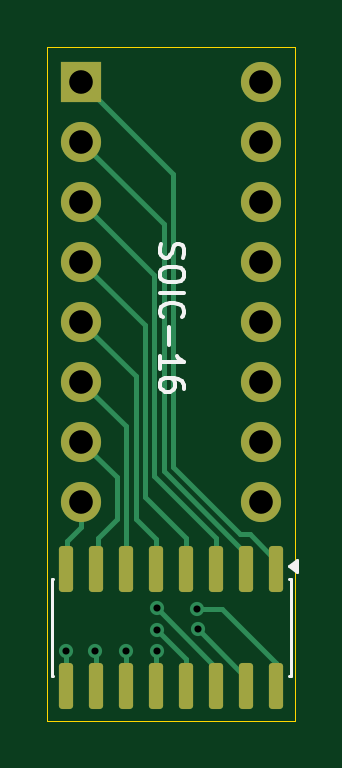
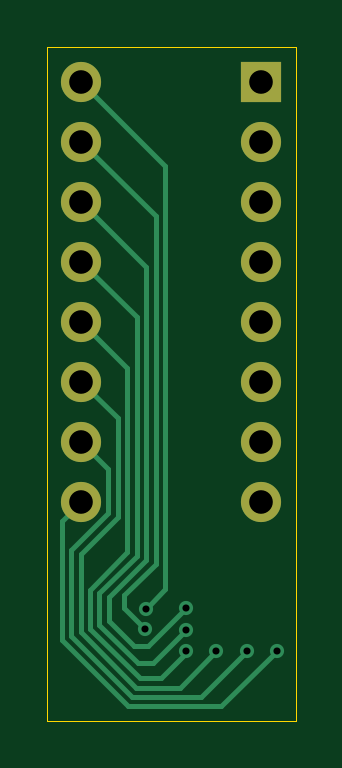
Circuit board: 10 layer files. Board 10.5 x 28.5 mm.
- bottom_copper: Converter_DIP_SOIC_16-B_Cu.gbl (4771 bytes)
- bottom_mask: Converter_DIP_SOIC_16-B_Mask.gbs (943 bytes)
- paste: Converter_DIP_SOIC_16-B_Paste.gbp (463 bytes)
- outline: Converter_DIP_SOIC_16-Edge_Cuts.gm1 (613 bytes)
- top_copper: Converter_DIP_SOIC_16-F_Cu.gtl (6815 bytes)
- top_mask: Converter_DIP_SOIC_16-F_Mask.gts (1999 bytes)
- paste: Converter_DIP_SOIC_16-F_Paste.gtp (1519 bytes)
- top_silk: Converter_DIP_SOIC_16-F_Silkscreen.gto (6313 bytes)
- drill: Converter_DIP_SOIC_16-NPTH.drl (264 bytes)
- drill: Converter_DIP_SOIC_16-PTH.drl (690 bytes)

=== bottom_copper: Converter_DIP_SOIC_16-B_Cu.gbl ===
%TF.GenerationSoftware,KiCad,Pcbnew,10.0.1*%
%TF.CreationDate,2026-06-23T23:14:10+02:00*%
%TF.ProjectId,Converter_DIP_SOIC_16,436f6e76-6572-4746-9572-5f4449505f53,1*%
%TF.SameCoordinates,Original*%
%TF.FileFunction,Copper,L2,Bot*%
%TF.FilePolarity,Positive*%
%FSLAX46Y46*%
G04 Gerber Fmt 4.6, Leading zero omitted, Abs format (unit mm)*
G04 Created by KiCad (PCBNEW 10.0.1) date 2026-06-23 23:14:10*
%MOMM*%
%LPD*%
G01*
G04 APERTURE LIST*
%TA.AperFunction,ComponentPad*%
%ADD10R,1.700000X1.700000*%
%TD*%
%TA.AperFunction,ComponentPad*%
%ADD11C,1.700000*%
%TD*%
%TA.AperFunction,ViaPad*%
%ADD12C,0.600000*%
%TD*%
%TA.AperFunction,Conductor*%
%ADD13C,0.200000*%
%TD*%
G04 APERTURE END LIST*
D10*
%TO.P,J1,1,Pin_1_1*%
%TO.N,Net-(J1A-Pin_1)*%
X50000000Y-30000000D03*
D11*
%TO.P,J1,2,Pin_2_2*%
%TO.N,Net-(J1B-Pin_2)*%
X50000000Y-32540000D03*
%TO.P,J1,3,Pin_3_3*%
%TO.N,Net-(J1C-Pin_3)*%
X50000000Y-35080000D03*
%TO.P,J1,4,Pin_4_4*%
%TO.N,Net-(J1D-Pin_4)*%
X50000000Y-37620000D03*
%TO.P,J1,5,Pin_5_5*%
%TO.N,Net-(J1E-Pin_5)*%
X50000000Y-40160000D03*
%TO.P,J1,6,Pin_6_6*%
%TO.N,Net-(J1F-Pin_6)*%
X50000000Y-42700000D03*
%TO.P,J1,7,Pin_7_7*%
%TO.N,Net-(J1G-Pin_7)*%
X50000000Y-45240000D03*
%TO.P,J1,8,Pin_8_8*%
%TO.N,Net-(J1H-Pin_8)*%
X50000000Y-47780000D03*
%TD*%
%TO.P,J2,1,Pin_1_1*%
%TO.N,Net-(J2A-Pin_1)*%
X57620000Y-47780000D03*
%TO.P,J2,2,Pin_2_2*%
%TO.N,Net-(J2B-Pin_2)*%
X57620000Y-45240000D03*
%TO.P,J2,3,Pin_3_3*%
%TO.N,Net-(J2C-Pin_3)*%
X57620000Y-42700000D03*
%TO.P,J2,4,Pin_4_4*%
%TO.N,Net-(J2D-Pin_4)*%
X57620000Y-40160000D03*
%TO.P,J2,5,Pin_5_5*%
%TO.N,Net-(J2E-Pin_5)*%
X57620000Y-37620000D03*
%TO.P,J2,6,Pin_6_6*%
%TO.N,Net-(J2F-Pin_6)*%
X57620000Y-35080000D03*
%TO.P,J2,7,Pin_7_7*%
%TO.N,Net-(J2G-Pin_7)*%
X57620000Y-32540000D03*
%TO.P,J2,8,Pin_8_8*%
%TO.N,Net-(J2H-Pin_8)*%
X57620000Y-30000000D03*
%TD*%
D12*
%TO.N,Net-(J2A-Pin_1)*%
X49350974Y-54100000D03*
%TO.N,Net-(J2B-Pin_2)*%
X50600000Y-54100000D03*
%TO.N,Net-(J2C-Pin_3)*%
X51900000Y-54100000D03*
%TO.N,Net-(J2D-Pin_4)*%
X53200000Y-54100000D03*
%TO.N,Net-(J2E-Pin_5)*%
X53200000Y-53200000D03*
%TO.N,Net-(J2F-Pin_6)*%
X53200000Y-52300000D03*
%TO.N,Net-(J2G-Pin_7)*%
X54924265Y-53175735D03*
%TO.N,Net-(J2H-Pin_8)*%
X54899999Y-52305253D03*
%TD*%
%TO.N,Net-(J2A-Pin_1)*%
D13*
X58450974Y-48610974D02*
X57620000Y-47780000D01*
X55650000Y-56450000D02*
X58450974Y-53649026D01*
X58450974Y-53649026D02*
X58450974Y-48610974D01*
X49350974Y-54100000D02*
X51700974Y-56450000D01*
X51700974Y-56450000D02*
X55650000Y-56450000D01*
%TO.N,Net-(J2B-Pin_2)*%
X58050974Y-53483339D02*
X58050974Y-49837320D01*
X52550000Y-56050000D02*
X55484314Y-56050000D01*
X55484314Y-56050000D02*
X58050974Y-53483339D01*
X58050974Y-49837320D02*
X56470000Y-48256346D01*
X50600000Y-54100000D02*
X52550000Y-56050000D01*
X56470000Y-46390000D02*
X57620000Y-45240000D01*
X56470000Y-48256346D02*
X56470000Y-46390000D01*
%TO.N,Net-(J2C-Pin_3)*%
X57650974Y-53317654D02*
X57650974Y-50003006D01*
X56070000Y-48422031D02*
X56070000Y-44250000D01*
X53450000Y-55650000D02*
X55318628Y-55650000D01*
X55318628Y-55650000D02*
X57650974Y-53317654D01*
X57650974Y-50003006D02*
X56070000Y-48422031D01*
X56070000Y-44250000D02*
X57620000Y-42700000D01*
X51900000Y-54100000D02*
X53450000Y-55650000D01*
%TO.N,Net-(J2D-Pin_4)*%
X55670000Y-42110000D02*
X57620000Y-40160000D01*
X55670000Y-49919026D02*
X55670000Y-42110000D01*
X57250974Y-53151968D02*
X57250974Y-51500000D01*
X53200000Y-54200000D02*
X54250000Y-55250000D01*
X57250974Y-51500000D02*
X55670000Y-49919026D01*
X54250000Y-55250000D02*
X55152942Y-55250000D01*
X55152942Y-55250000D02*
X57250974Y-53151968D01*
X53200000Y-54100000D02*
X53200000Y-54200000D01*
%TO.N,Net-(J2E-Pin_5)*%
X56850974Y-52986282D02*
X56850974Y-51665686D01*
X54600000Y-54600000D02*
X55237256Y-54600000D01*
X53200000Y-53200000D02*
X54600000Y-54600000D01*
X56850974Y-51665686D02*
X55270000Y-50084711D01*
X55270000Y-50084711D02*
X55270000Y-39970000D01*
X55237256Y-54600000D02*
X56850974Y-52986282D01*
X55270000Y-39970000D02*
X57620000Y-37620000D01*
%TO.N,Net-(J2F-Pin_6)*%
X54800000Y-53900000D02*
X55371570Y-53900000D01*
X54870000Y-50250396D02*
X54870000Y-37830000D01*
X56450974Y-52820596D02*
X56450974Y-51831372D01*
X53200000Y-52300000D02*
X54800000Y-53900000D01*
X54870000Y-37830000D02*
X57620000Y-35080000D01*
X55371570Y-53900000D02*
X56450974Y-52820596D01*
X56450974Y-51831372D02*
X54870000Y-50250396D01*
%TO.N,Net-(J2G-Pin_7)*%
X54470000Y-35690000D02*
X57620000Y-32540000D01*
X54470000Y-50416081D02*
X54470000Y-35690000D01*
X54924265Y-53175735D02*
X55800000Y-52300000D01*
X55800000Y-51746081D02*
X54470000Y-50416081D01*
X55800000Y-52300000D02*
X55800000Y-51746081D01*
%TO.N,Net-(J2H-Pin_8)*%
X54899999Y-52305253D02*
X54070000Y-51475254D01*
X54070000Y-51475254D02*
X54070000Y-33550000D01*
X54070000Y-33550000D02*
X57620000Y-30000000D01*
%TD*%
M02*

=== bottom_mask: Converter_DIP_SOIC_16-B_Mask.gbs ===
%TF.GenerationSoftware,KiCad,Pcbnew,10.0.1*%
%TF.CreationDate,2026-06-23T23:14:10+02:00*%
%TF.ProjectId,Converter_DIP_SOIC_16,436f6e76-6572-4746-9572-5f4449505f53,1*%
%TF.SameCoordinates,Original*%
%TF.FileFunction,Soldermask,Bot*%
%TF.FilePolarity,Negative*%
%FSLAX46Y46*%
G04 Gerber Fmt 4.6, Leading zero omitted, Abs format (unit mm)*
G04 Created by KiCad (PCBNEW 10.0.1) date 2026-06-23 23:14:10*
%MOMM*%
%LPD*%
G01*
G04 APERTURE LIST*
%ADD10R,1.700000X1.700000*%
%ADD11C,1.700000*%
G04 APERTURE END LIST*
D10*
%TO.C,J1*%
X50000000Y-30000000D03*
D11*
X50000000Y-32540000D03*
X50000000Y-35080000D03*
X50000000Y-37620000D03*
X50000000Y-40160000D03*
X50000000Y-42700000D03*
X50000000Y-45240000D03*
X50000000Y-47780000D03*
%TD*%
%TO.C,J2*%
X57620000Y-47780000D03*
X57620000Y-45240000D03*
X57620000Y-42700000D03*
X57620000Y-40160000D03*
X57620000Y-37620000D03*
X57620000Y-35080000D03*
X57620000Y-32540000D03*
X57620000Y-30000000D03*
%TD*%
M02*

=== paste: Converter_DIP_SOIC_16-B_Paste.gbp ===
%TF.GenerationSoftware,KiCad,Pcbnew,10.0.1*%
%TF.CreationDate,2026-06-23T23:14:10+02:00*%
%TF.ProjectId,Converter_DIP_SOIC_16,436f6e76-6572-4746-9572-5f4449505f53,1*%
%TF.SameCoordinates,Original*%
%TF.FileFunction,Paste,Bot*%
%TF.FilePolarity,Positive*%
%FSLAX46Y46*%
G04 Gerber Fmt 4.6, Leading zero omitted, Abs format (unit mm)*
G04 Created by KiCad (PCBNEW 10.0.1) date 2026-06-23 23:14:10*
%MOMM*%
%LPD*%
G01*
G04 APERTURE LIST*
G04 APERTURE END LIST*
M02*

=== outline: Converter_DIP_SOIC_16-Edge_Cuts.gm1 ===
%TF.GenerationSoftware,KiCad,Pcbnew,10.0.1*%
%TF.CreationDate,2026-06-23T23:14:11+02:00*%
%TF.ProjectId,Converter_DIP_SOIC_16,436f6e76-6572-4746-9572-5f4449505f53,1*%
%TF.SameCoordinates,Original*%
%TF.FileFunction,Profile,NP*%
%FSLAX46Y46*%
G04 Gerber Fmt 4.6, Leading zero omitted, Abs format (unit mm)*
G04 Created by KiCad (PCBNEW 10.0.1) date 2026-06-23 23:14:11*
%MOMM*%
%LPD*%
G01*
G04 APERTURE LIST*
%TA.AperFunction,Profile*%
%ADD10C,0.050000*%
%TD*%
G04 APERTURE END LIST*
D10*
X48550974Y-28550000D02*
X59050974Y-28550000D01*
X59050974Y-57050000D01*
X48550974Y-57050000D01*
X48550974Y-28550000D01*
M02*

=== top_copper: Converter_DIP_SOIC_16-F_Cu.gtl (6815 bytes, source omitted) ===
=== top_mask: Converter_DIP_SOIC_16-F_Mask.gts (1999 bytes, source withheld) ===
=== paste: Converter_DIP_SOIC_16-F_Paste.gtp (1519 bytes, source withheld) ===
=== top_silk: Converter_DIP_SOIC_16-F_Silkscreen.gto ===
%TF.GenerationSoftware,KiCad,Pcbnew,10.0.1*%
%TF.CreationDate,2026-06-23T23:14:10+02:00*%
%TF.ProjectId,Converter_DIP_SOIC_16,436f6e76-6572-4746-9572-5f4449505f53,1*%
%TF.SameCoordinates,Original*%
%TF.FileFunction,Legend,Top*%
%TF.FilePolarity,Positive*%
%FSLAX46Y46*%
G04 Gerber Fmt 4.6, Leading zero omitted, Abs format (unit mm)*
G04 Created by KiCad (PCBNEW 10.0.1) date 2026-06-23 23:14:10*
%MOMM*%
%LPD*%
G01*
G04 APERTURE LIST*
G04 Aperture macros list*
%AMRoundRect*
0 Rectangle with rounded corners*
0 $1 Rounding radius*
0 $2 $3 $4 $5 $6 $7 $8 $9 X,Y pos of 4 corners*
0 Add a 4 corners polygon primitive as box body*
4,1,4,$2,$3,$4,$5,$6,$7,$8,$9,$2,$3,0*
0 Add four circle primitives for the rounded corners*
1,1,$1+$1,$2,$3*
1,1,$1+$1,$4,$5*
1,1,$1+$1,$6,$7*
1,1,$1+$1,$8,$9*
0 Add four rect primitives between the rounded corners*
20,1,$1+$1,$2,$3,$4,$5,0*
20,1,$1+$1,$4,$5,$6,$7,0*
20,1,$1+$1,$6,$7,$8,$9,0*
20,1,$1+$1,$8,$9,$2,$3,0*%
G04 Aperture macros list end*
%ADD10C,0.150000*%
%ADD11C,0.120000*%
%ADD12RoundRect,0.150000X-0.150000X0.825000X-0.150000X-0.825000X0.150000X-0.825000X0.150000X0.825000X0*%
%ADD13R,1.700000X1.700000*%
%ADD14C,1.700000*%
G04 APERTURE END LIST*
D10*
X53392800Y-36880953D02*
X53345180Y-37023810D01*
X53345180Y-37023810D02*
X53345180Y-37261905D01*
X53345180Y-37261905D02*
X53392800Y-37357143D01*
X53392800Y-37357143D02*
X53440419Y-37404762D01*
X53440419Y-37404762D02*
X53535657Y-37452381D01*
X53535657Y-37452381D02*
X53630895Y-37452381D01*
X53630895Y-37452381D02*
X53726133Y-37404762D01*
X53726133Y-37404762D02*
X53773752Y-37357143D01*
X53773752Y-37357143D02*
X53821371Y-37261905D01*
X53821371Y-37261905D02*
X53868990Y-37071429D01*
X53868990Y-37071429D02*
X53916609Y-36976191D01*
X53916609Y-36976191D02*
X53964228Y-36928572D01*
X53964228Y-36928572D02*
X54059466Y-36880953D01*
X54059466Y-36880953D02*
X54154704Y-36880953D01*
X54154704Y-36880953D02*
X54249942Y-36928572D01*
X54249942Y-36928572D02*
X54297561Y-36976191D01*
X54297561Y-36976191D02*
X54345180Y-37071429D01*
X54345180Y-37071429D02*
X54345180Y-37309524D01*
X54345180Y-37309524D02*
X54297561Y-37452381D01*
X54345180Y-38071429D02*
X54345180Y-38261905D01*
X54345180Y-38261905D02*
X54297561Y-38357143D01*
X54297561Y-38357143D02*
X54202323Y-38452381D01*
X54202323Y-38452381D02*
X54011847Y-38500000D01*
X54011847Y-38500000D02*
X53678514Y-38500000D01*
X53678514Y-38500000D02*
X53488038Y-38452381D01*
X53488038Y-38452381D02*
X53392800Y-38357143D01*
X53392800Y-38357143D02*
X53345180Y-38261905D01*
X53345180Y-38261905D02*
X53345180Y-38071429D01*
X53345180Y-38071429D02*
X53392800Y-37976191D01*
X53392800Y-37976191D02*
X53488038Y-37880953D01*
X53488038Y-37880953D02*
X53678514Y-37833334D01*
X53678514Y-37833334D02*
X54011847Y-37833334D01*
X54011847Y-37833334D02*
X54202323Y-37880953D01*
X54202323Y-37880953D02*
X54297561Y-37976191D01*
X54297561Y-37976191D02*
X54345180Y-38071429D01*
X53345180Y-38928572D02*
X54345180Y-38928572D01*
X53440419Y-39976190D02*
X53392800Y-39928571D01*
X53392800Y-39928571D02*
X53345180Y-39785714D01*
X53345180Y-39785714D02*
X53345180Y-39690476D01*
X53345180Y-39690476D02*
X53392800Y-39547619D01*
X53392800Y-39547619D02*
X53488038Y-39452381D01*
X53488038Y-39452381D02*
X53583276Y-39404762D01*
X53583276Y-39404762D02*
X53773752Y-39357143D01*
X53773752Y-39357143D02*
X53916609Y-39357143D01*
X53916609Y-39357143D02*
X54107085Y-39404762D01*
X54107085Y-39404762D02*
X54202323Y-39452381D01*
X54202323Y-39452381D02*
X54297561Y-39547619D01*
X54297561Y-39547619D02*
X54345180Y-39690476D01*
X54345180Y-39690476D02*
X54345180Y-39785714D01*
X54345180Y-39785714D02*
X54297561Y-39928571D01*
X54297561Y-39928571D02*
X54249942Y-39976190D01*
X53726133Y-40404762D02*
X53726133Y-41166667D01*
X53345180Y-42166666D02*
X53345180Y-41595238D01*
X53345180Y-41880952D02*
X54345180Y-41880952D01*
X54345180Y-41880952D02*
X54202323Y-41785714D01*
X54202323Y-41785714D02*
X54107085Y-41690476D01*
X54107085Y-41690476D02*
X54059466Y-41595238D01*
X54345180Y-43023809D02*
X54345180Y-42833333D01*
X54345180Y-42833333D02*
X54297561Y-42738095D01*
X54297561Y-42738095D02*
X54249942Y-42690476D01*
X54249942Y-42690476D02*
X54107085Y-42595238D01*
X54107085Y-42595238D02*
X53916609Y-42547619D01*
X53916609Y-42547619D02*
X53535657Y-42547619D01*
X53535657Y-42547619D02*
X53440419Y-42595238D01*
X53440419Y-42595238D02*
X53392800Y-42642857D01*
X53392800Y-42642857D02*
X53345180Y-42738095D01*
X53345180Y-42738095D02*
X53345180Y-42928571D01*
X53345180Y-42928571D02*
X53392800Y-43023809D01*
X53392800Y-43023809D02*
X53440419Y-43071428D01*
X53440419Y-43071428D02*
X53535657Y-43119047D01*
X53535657Y-43119047D02*
X53773752Y-43119047D01*
X53773752Y-43119047D02*
X53868990Y-43071428D01*
X53868990Y-43071428D02*
X53916609Y-43023809D01*
X53916609Y-43023809D02*
X53964228Y-42928571D01*
X53964228Y-42928571D02*
X53964228Y-42738095D01*
X53964228Y-42738095D02*
X53916609Y-42642857D01*
X53916609Y-42642857D02*
X53868990Y-42595238D01*
X53868990Y-42595238D02*
X53773752Y-42547619D01*
%TO.C,U1*%
D11*
X48740000Y-51040000D02*
X48795000Y-51040000D01*
X48740000Y-55160000D02*
X48740000Y-51040000D01*
X48795000Y-55160000D02*
X48740000Y-55160000D01*
X58805000Y-51040000D02*
X58860000Y-51040000D01*
X58860000Y-51040000D02*
X58860000Y-55160000D01*
X58860000Y-55160000D02*
X58805000Y-55160000D01*
X59140000Y-50740000D02*
X58810000Y-50500000D01*
X59140000Y-50260000D01*
X59140000Y-50740000D01*
G36*
X59140000Y-50740000D02*
G01*
X58810000Y-50500000D01*
X59140000Y-50260000D01*
X59140000Y-50740000D01*
G37*
%TD*%
%LPC*%
D12*
%TO.C,U1*%
X58245000Y-50625000D03*
X56975000Y-50625000D03*
X55705000Y-50625000D03*
X54435000Y-50625000D03*
X53165000Y-50625000D03*
X51895000Y-50625000D03*
X50625000Y-50625000D03*
X49355000Y-50625000D03*
X49355000Y-55575000D03*
X50625000Y-55575000D03*
X51895000Y-55575000D03*
X53165000Y-55575000D03*
X54435000Y-55575000D03*
X55705000Y-55575000D03*
X56975000Y-55575000D03*
X58245000Y-55575000D03*
%TD*%
D13*
%TO.C,J1*%
X50000000Y-30000000D03*
D14*
X50000000Y-32540000D03*
X50000000Y-35080000D03*
X50000000Y-37620000D03*
X50000000Y-40160000D03*
X50000000Y-42700000D03*
X50000000Y-45240000D03*
X50000000Y-47780000D03*
%TD*%
%TO.C,J2*%
X57620000Y-47780000D03*
X57620000Y-45240000D03*
X57620000Y-42700000D03*
X57620000Y-40160000D03*
X57620000Y-37620000D03*
X57620000Y-35080000D03*
X57620000Y-32540000D03*
X57620000Y-30000000D03*
%TD*%
%LPD*%
M02*

=== drill: Converter_DIP_SOIC_16-NPTH.drl ===
M48
; DRILL file KiCad 10.0.1 date 2026-06-23T23:14:14
; FORMAT={-:-/ absolute / metric / decimal}
; #@! TF.CreationDate,2026-06-23T23:14:14+02:00
; #@! TF.GenerationSoftware,Kicad,Pcbnew,10.0.1
; #@! TF.FileFunction,NonPlated,1,2,NPTH
FMAT,2
METRIC
%
G90
G05
M30

=== drill: Converter_DIP_SOIC_16-PTH.drl ===
M48
; DRILL file KiCad 10.0.1 date 2026-06-23T23:14:14
; FORMAT={-:-/ absolute / metric / decimal}
; #@! TF.CreationDate,2026-06-23T23:14:14+02:00
; #@! TF.GenerationSoftware,Kicad,Pcbnew,10.0.1
; #@! TF.FileFunction,Plated,1,2,PTH
FMAT,2
METRIC
; #@! TA.AperFunction,Plated,PTH,ViaDrill
T1C0.300
; #@! TA.AperFunction,Plated,PTH,ComponentDrill
T2C1.000
%
G90
G05
T1
X49.351Y-54.1
X50.6Y-54.1
X51.9Y-54.1
X53.2Y-52.3
X53.2Y-53.2
X53.2Y-54.1
X54.9Y-52.305
X54.924Y-53.176
T2
X50.0Y-30.0
X50.0Y-32.54
X50.0Y-35.08
X50.0Y-37.62
X50.0Y-40.16
X50.0Y-42.7
X50.0Y-45.24
X50.0Y-47.78
X57.62Y-30.0
X57.62Y-32.54
X57.62Y-35.08
X57.62Y-37.62
X57.62Y-40.16
X57.62Y-42.7
X57.62Y-45.24
X57.62Y-47.78
M30
